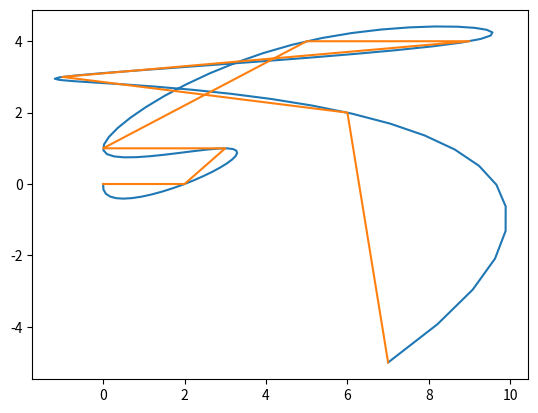

Write the Python code that produced this figure.
import numpy as np
import matplotlib.pyplot as plt
from scipy.interpolate import interp1d

x = [0, 2, 3, 0, 5, 9, -1, 6, 7]
y = [0, 0, 1, 1, 4, 4, 3, 2, -5]

t = np.arange(len(x))
ti = np.linspace(0, t.max(), 10 * t.size)

xi = interp1d(t, x, kind='cubic')(ti)
yi = interp1d(t, y, kind='cubic')(ti)

fig, ax = plt.subplots()
ax.plot(xi, yi)
ax.plot(x, y)
ax.margins(0.05)
plt.show()